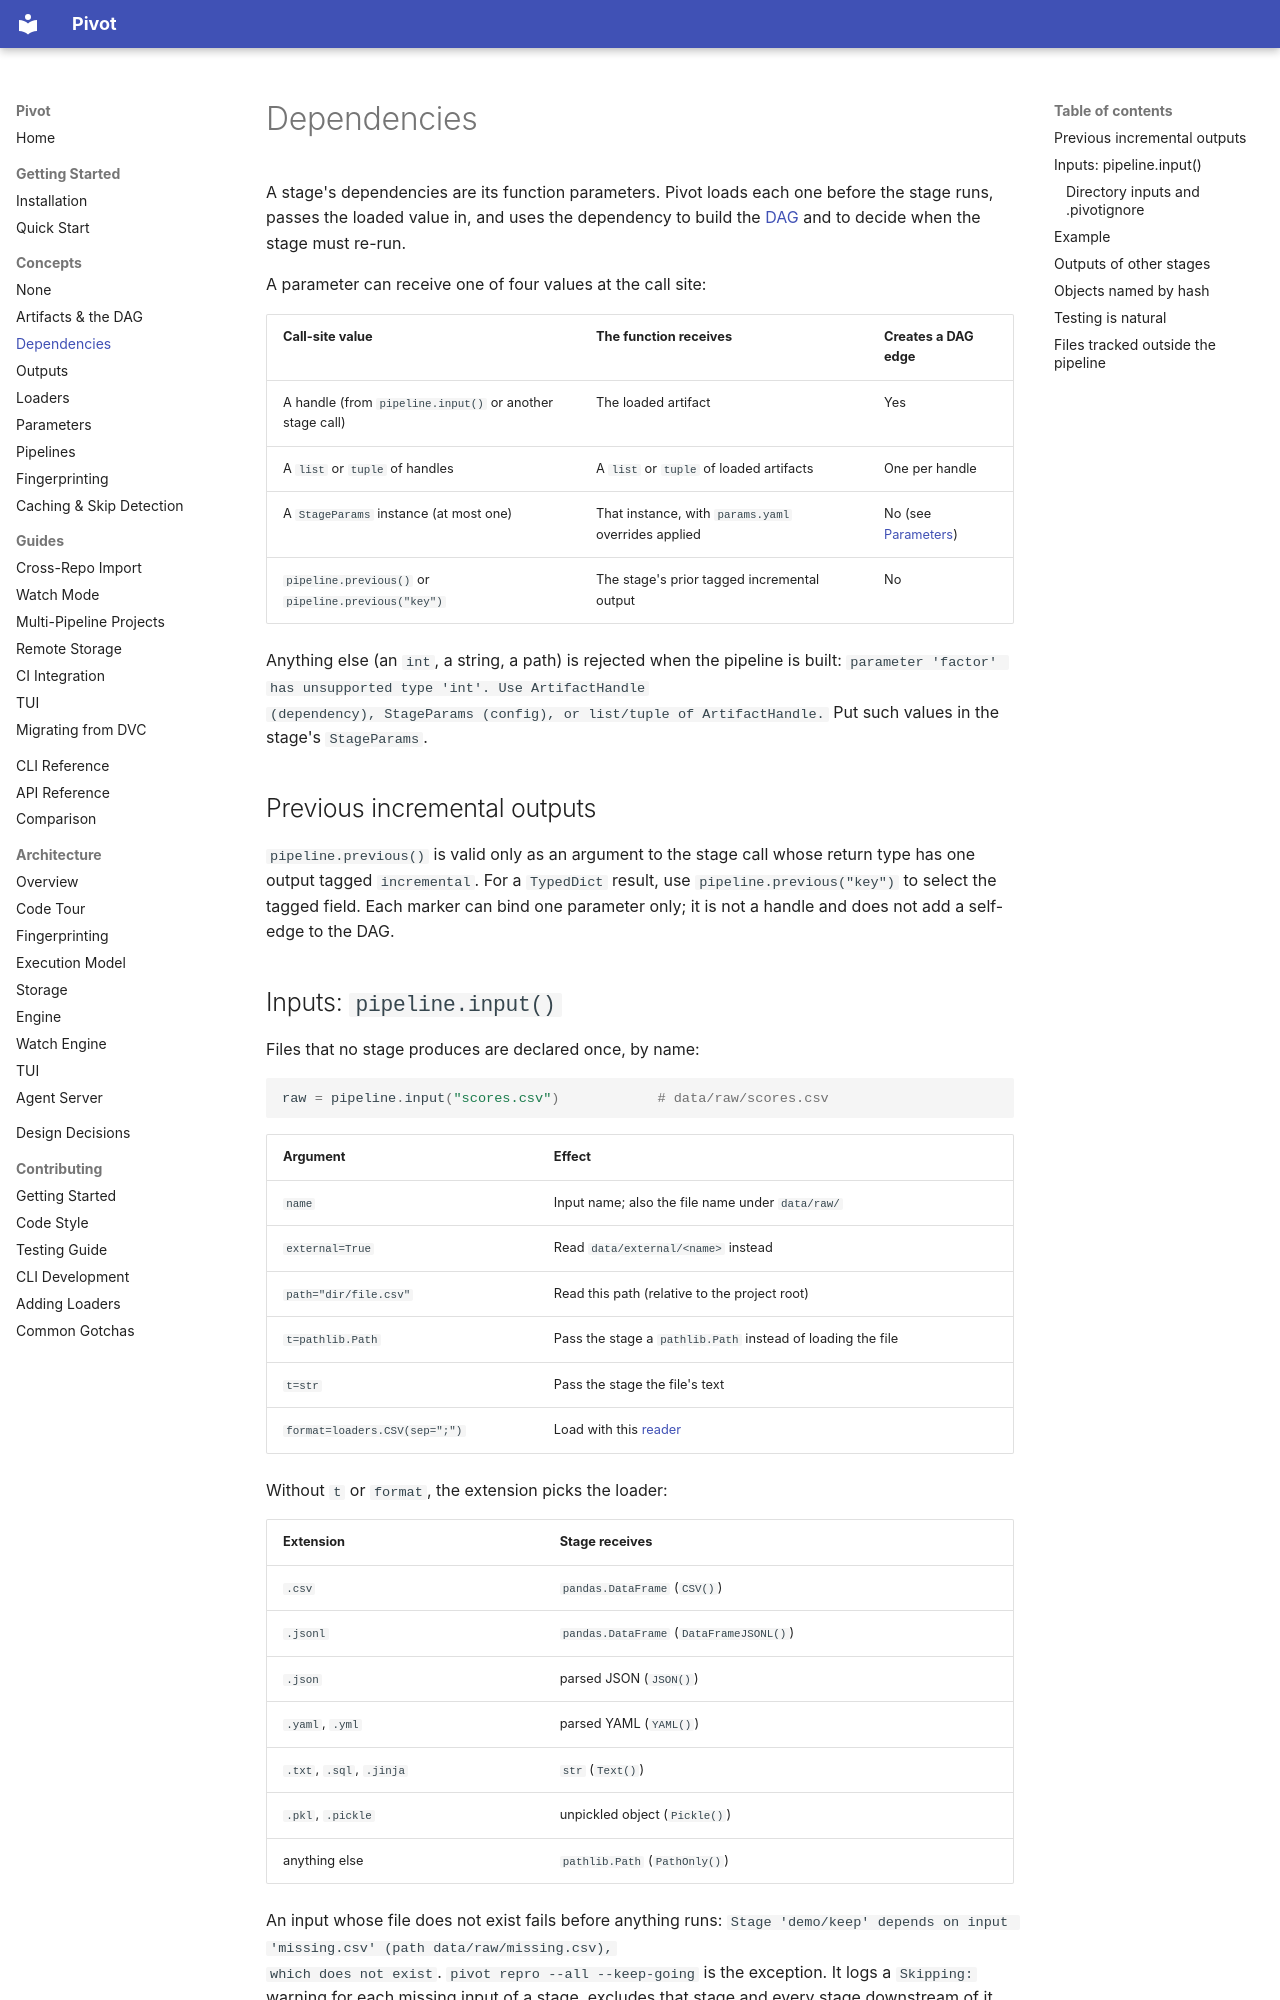

repository: sjawhar/pivot · page: concepts/dependencies/index.html · generator: mkdocs

# Dependencies

A stage's dependencies are its function parameters. Pivot loads each one before
the stage runs, passes the loaded value in, and uses the dependency to build the
[DAG](artifacts-and-dag.md) and to decide when the stage must re-run.

A parameter can receive one of four values at the call site:

| Call-site value | The function receives | Creates a DAG edge |
|-----------------|-----------------------|--------------------|
| A handle (from `pipeline.input()` or another stage call) | The loaded artifact | Yes |
| A `list` or `tuple` of handles | A `list` or `tuple` of loaded artifacts | One per handle |
| A `StageParams` instance (at most one) | That instance, with `params.yaml` overrides applied | No (see [Parameters](parameters.md)) |
| `pipeline.previous()` or `pipeline.previous("key")` | The stage's prior tagged incremental output | No |

Anything else (an `int`, a string, a path) is rejected when the pipeline is
built: `parameter 'factor' has unsupported type 'int'. Use ArtifactHandle
(dependency), StageParams (config), or list/tuple of ArtifactHandle.` Put such
values in the stage's `StageParams`.

## Previous incremental outputs

`pipeline.previous()` is valid only as an argument to the stage call whose
return type has one output tagged `incremental`. For a `TypedDict` result, use
`pipeline.previous("key")` to select the tagged field. Each marker can bind one
parameter only; it is not a handle and does not add a self-edge to the DAG.

## Inputs: `pipeline.input()`

Files that no stage produces are declared once, by name:

```python
raw = pipeline.input("scores.csv")            # data/raw/scores.csv
```

| Argument | Effect |
|----------|--------|
| `name` | Input name; also the file name under `data/raw/` |
| `external=True` | Read `data/external/<name>` instead |
| `path="dir/file.csv"` | Read this path (relative to the project root) |
| `t=pathlib.Path` | Pass the stage a `pathlib.Path` instead of loading the file |
| `t=str` | Pass the stage the file's text |
| `format=loaders.CSV(sep=";")` | Load with this [reader](loaders.md) |

Without `t` or `format`, the extension picks the loader:

| Extension | Stage receives |
|-----------|----------------|
| `.csv` | `pandas.DataFrame` (`CSV()`) |
| `.jsonl` | `pandas.DataFrame` (`DataFrameJSONL()`) |
| `.json` | parsed JSON (`JSON()`) |
| `.yaml`, `.yml` | parsed YAML (`YAML()`) |
| `.txt`, `.sql`, `.jinja` | `str` (`Text()`) |
| `.pkl`, `.pickle` | unpickled object (`Pickle()`) |
| anything else | `pathlib.Path` (`PathOnly()`) |

An input whose file does not exist fails before anything runs:
`Stage 'demo/keep' depends on input 'missing.csv' (path data/raw/missing.csv),
which does not exist`. `pivot repro --all --keep-going` is the exception. It
logs a `Skipping:` warning for each missing input of a stage, excludes that
stage and every stage downstream of it, and runs the other stages. A
missing tracked file has its own rules (see
[Files tracked outside the pipeline](#files-tracked-outside-the-pipeline)).

Pivot reads an input only when it is a regular file or a directory, symlinks
followed. A FIFO, a socket or a device, or a symlink to one, is never read.
Such an input fails its stage as unreadable, in every mode, as a file you
cannot read does: `unreadable deps: scores.csv (a FIFO, not a file)`.
For a stage that ran before, `--explain` shows
`Unreadable deps: scores.csv (a FIFO, not a file)`; a stage with no previous run
is explained as `No previous run` before any input is read. A symlink to
`/dev/null` is a device too (`a device, not a file`). For an empty input, use
an empty file instead. At the path of a tracked file, such an entry counts as a
missing tracked file when `pivot repro` runs, and in `--explain` and
`--dry-run` under `--all --keep-going` too. Outside that mode, for a stage that
ran before, `--explain`, `--dry-run` and `pivot status --stages-only` show it as
unreadable. Plain `pivot status` stops with an error that names it
(`Error: Is a device, not a regular file: <path>`), and `pivot track` refuses to
track one.
